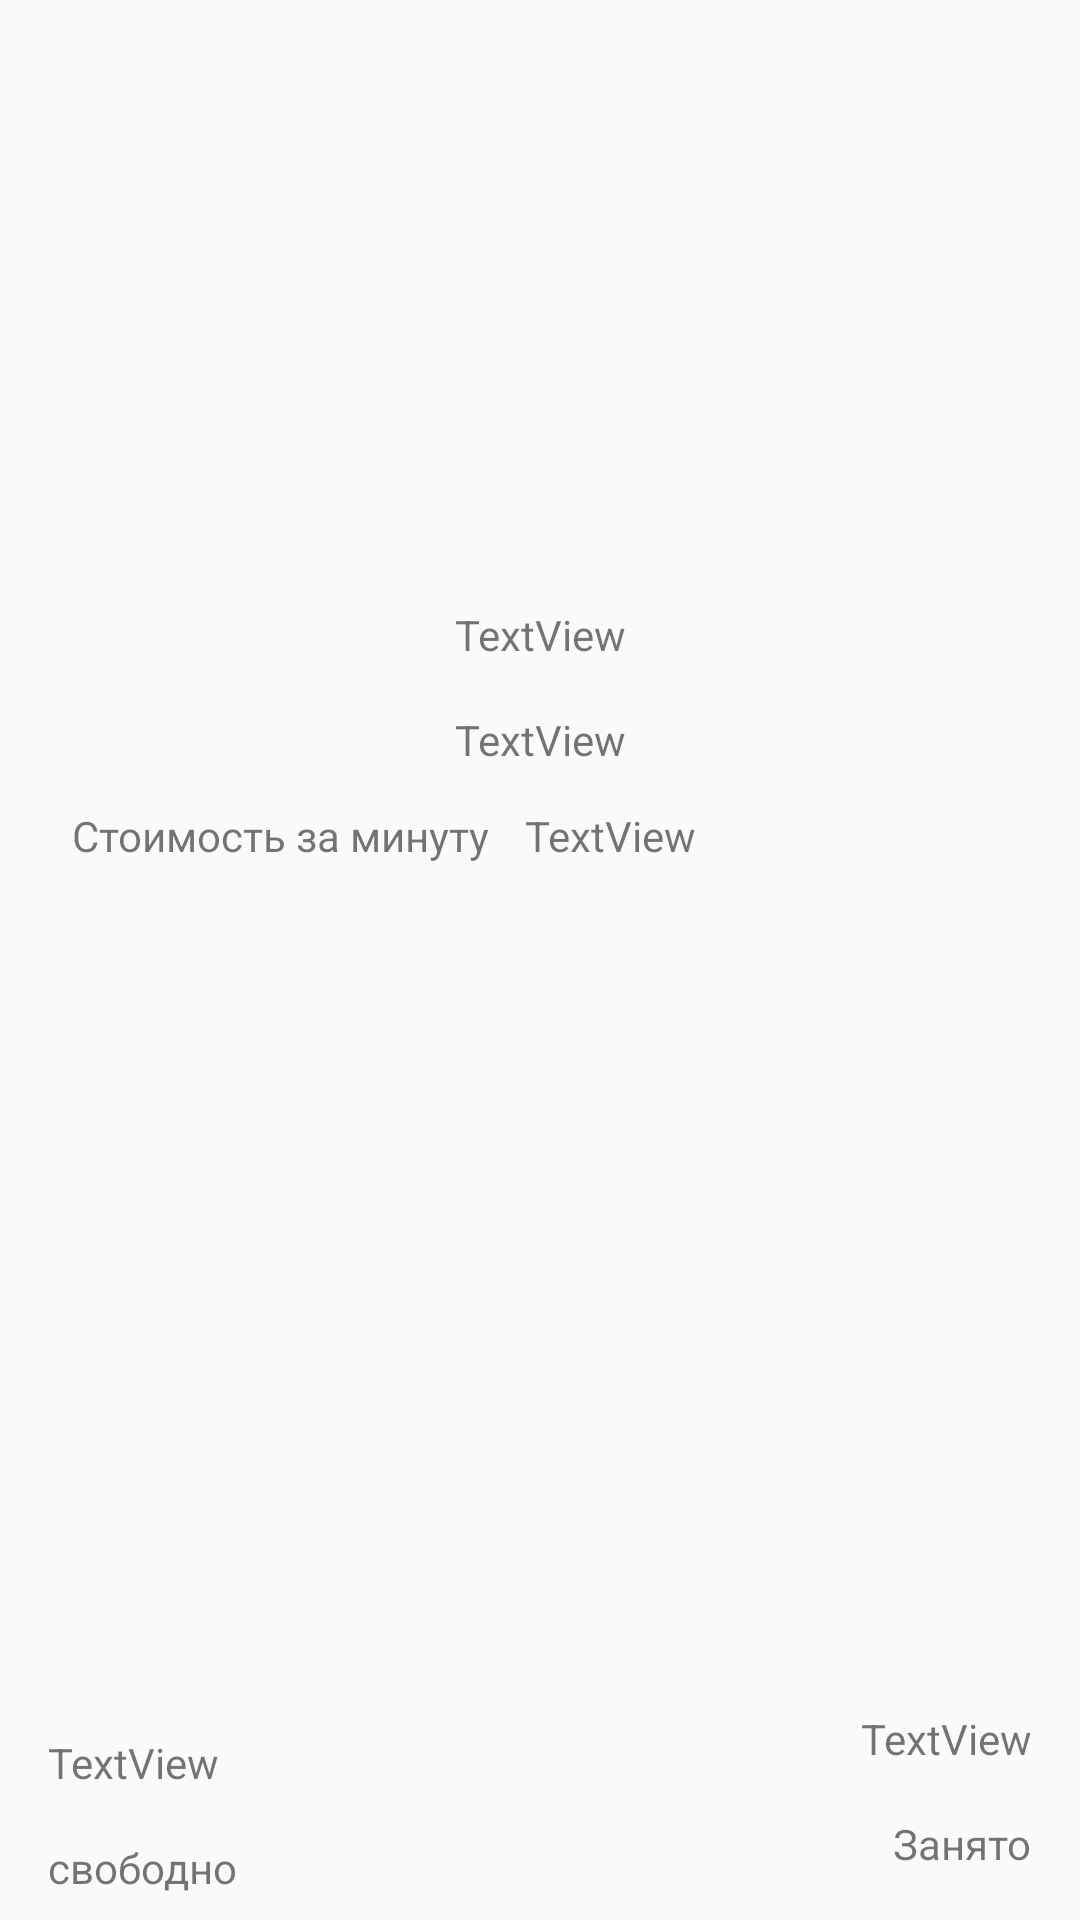

The Android layout XML behind this screen, and the referenced resources:
<!-- AndroidManifest.xml: application theme AppTheme -->
<!-- res/layout/activity_second.xml -->
<?xml version="1.0" encoding="utf-8"?>
<android.support.constraint.ConstraintLayout xmlns:android="http://schemas.android.com/apk/res/android"
    xmlns:app="http://schemas.android.com/apk/res-auto"
    xmlns:tools="http://schemas.android.com/tools"
    android:layout_width="match_parent"
    android:layout_height="match_parent"
    tools:context=".view.DetailedActivity">


    <ImageView
        android:id="@+id/imageViewDetail"
        android:layout_width="352dp"
        android:layout_height="150dp"
        android:layout_marginEnd="16dp"
        android:layout_marginLeft="16dp"
        android:layout_marginRight="16dp"
        android:layout_marginStart="16dp"
        android:layout_marginTop="24dp"
        app:layout_constraintEnd_toEndOf="parent"
        app:layout_constraintStart_toStartOf="parent"
        app:layout_constraintTop_toTopOf="parent"
        app:srcCompat="@mipmap/ic_launcher" />

    <TextView
        android:id="@+id/titleTextView"
        android:layout_width="wrap_content"
        android:layout_height="wrap_content"
        android:layout_marginEnd="8dp"
        android:layout_marginLeft="8dp"
        android:layout_marginRight="8dp"
        android:layout_marginStart="8dp"
        android:layout_marginTop="28dp"
        android:gravity="center_vertical"
        android:text="TextView"
        app:layout_constraintEnd_toEndOf="parent"
        app:layout_constraintStart_toStartOf="parent"
        app:layout_constraintTop_toBottomOf="@+id/imageViewDetail" />

    <TextView
        android:id="@+id/description"
        android:layout_width="wrap_content"
        android:layout_height="16dp"
        android:layout_marginTop="16dp"
        android:text="TextView"
        app:layout_constraintEnd_toEndOf="parent"
        app:layout_constraintStart_toStartOf="parent"
        app:layout_constraintTop_toBottomOf="@+id/titleTextView" />

    <TextView
        android:id="@+id/price"
        android:layout_width="wrap_content"
        android:layout_height="wrap_content"
        android:layout_marginLeft="24dp"
        android:layout_marginStart="24dp"
        android:layout_marginTop="16dp"
        android:text="Стоимость за минуту"
        app:layout_constraintStart_toStartOf="parent"
        app:layout_constraintTop_toBottomOf="@+id/description" />

    <TextView
        android:id="@+id/free"
        android:layout_width="wrap_content"
        android:layout_height="wrap_content"
        android:layout_marginBottom="8dp"
        android:layout_marginLeft="16dp"
        android:layout_marginStart="16dp"
        android:text="свободно"
        app:layout_constraintBottom_toBottomOf="parent"
        app:layout_constraintStart_toStartOf="parent" />

    <TextView
        android:id="@+id/full"
        android:layout_width="wrap_content"
        android:layout_height="wrap_content"
        android:layout_marginBottom="16dp"
        android:layout_marginEnd="16dp"
        android:layout_marginRight="16dp"
        android:text="Занято"
        app:layout_constraintBottom_toBottomOf="parent"
        app:layout_constraintEnd_toEndOf="parent" />

    <TextView
        android:id="@+id/amount_free"
        android:layout_width="wrap_content"
        android:layout_height="wrap_content"
        android:layout_marginBottom="16dp"
        android:layout_marginEnd="8dp"
        android:layout_marginLeft="16dp"
        android:layout_marginRight="8dp"
        android:layout_marginStart="16dp"
        android:text="TextView"
        app:layout_constraintBottom_toTopOf="@+id/free"
        app:layout_constraintEnd_toEndOf="@+id/free"
        app:layout_constraintHorizontal_bias="0.0"
        app:layout_constraintStart_toStartOf="parent" />

    <TextView
        android:id="@+id/amount_full"
        android:layout_width="wrap_content"
        android:layout_height="wrap_content"
        android:layout_marginBottom="16dp"
        android:layout_marginEnd="16dp"
        android:layout_marginRight="16dp"
        android:text="TextView"
        app:layout_constraintBottom_toTopOf="@+id/full"
        app:layout_constraintEnd_toEndOf="parent"
        app:layout_constraintHorizontal_bias="1.0"
        app:layout_constraintStart_toStartOf="@+id/full" />

    <TextView
        android:id="@+id/price_value"
        android:layout_width="wrap_content"
        android:layout_height="wrap_content"
        android:layout_marginEnd="120dp"
        android:layout_marginLeft="8dp"
        android:layout_marginRight="120dp"
        android:layout_marginStart="8dp"
        android:layout_marginTop="16dp"
        android:text="TextView"
        app:layout_constraintEnd_toEndOf="parent"
        app:layout_constraintHorizontal_bias="0.321"
        app:layout_constraintStart_toEndOf="@+id/price"
        app:layout_constraintTop_toBottomOf="@+id/description" />
</android.support.constraint.ConstraintLayout>
<!-- resources referenced by this layout -->
<resources>
  <style name="AppTheme" parent="Theme.AppCompat.Light.DarkActionBar">
          
          <item name="colorPrimary">@color/colorPrimary</item>
          <item name="colorPrimaryDark">@color/colorPrimaryDark</item>
          <item name="colorAccent">@color/colorAccent</item>
      </style>
  <!-- not gathered from this repository: default colours our renderer supplied (Android Studio template values) -->
  <color name="colorPrimary">#FF6200EE</color>
  <color name="colorPrimaryDark">#FF3700B3</color>
  <color name="colorAccent">#FF03DAC5</color>
</resources>
